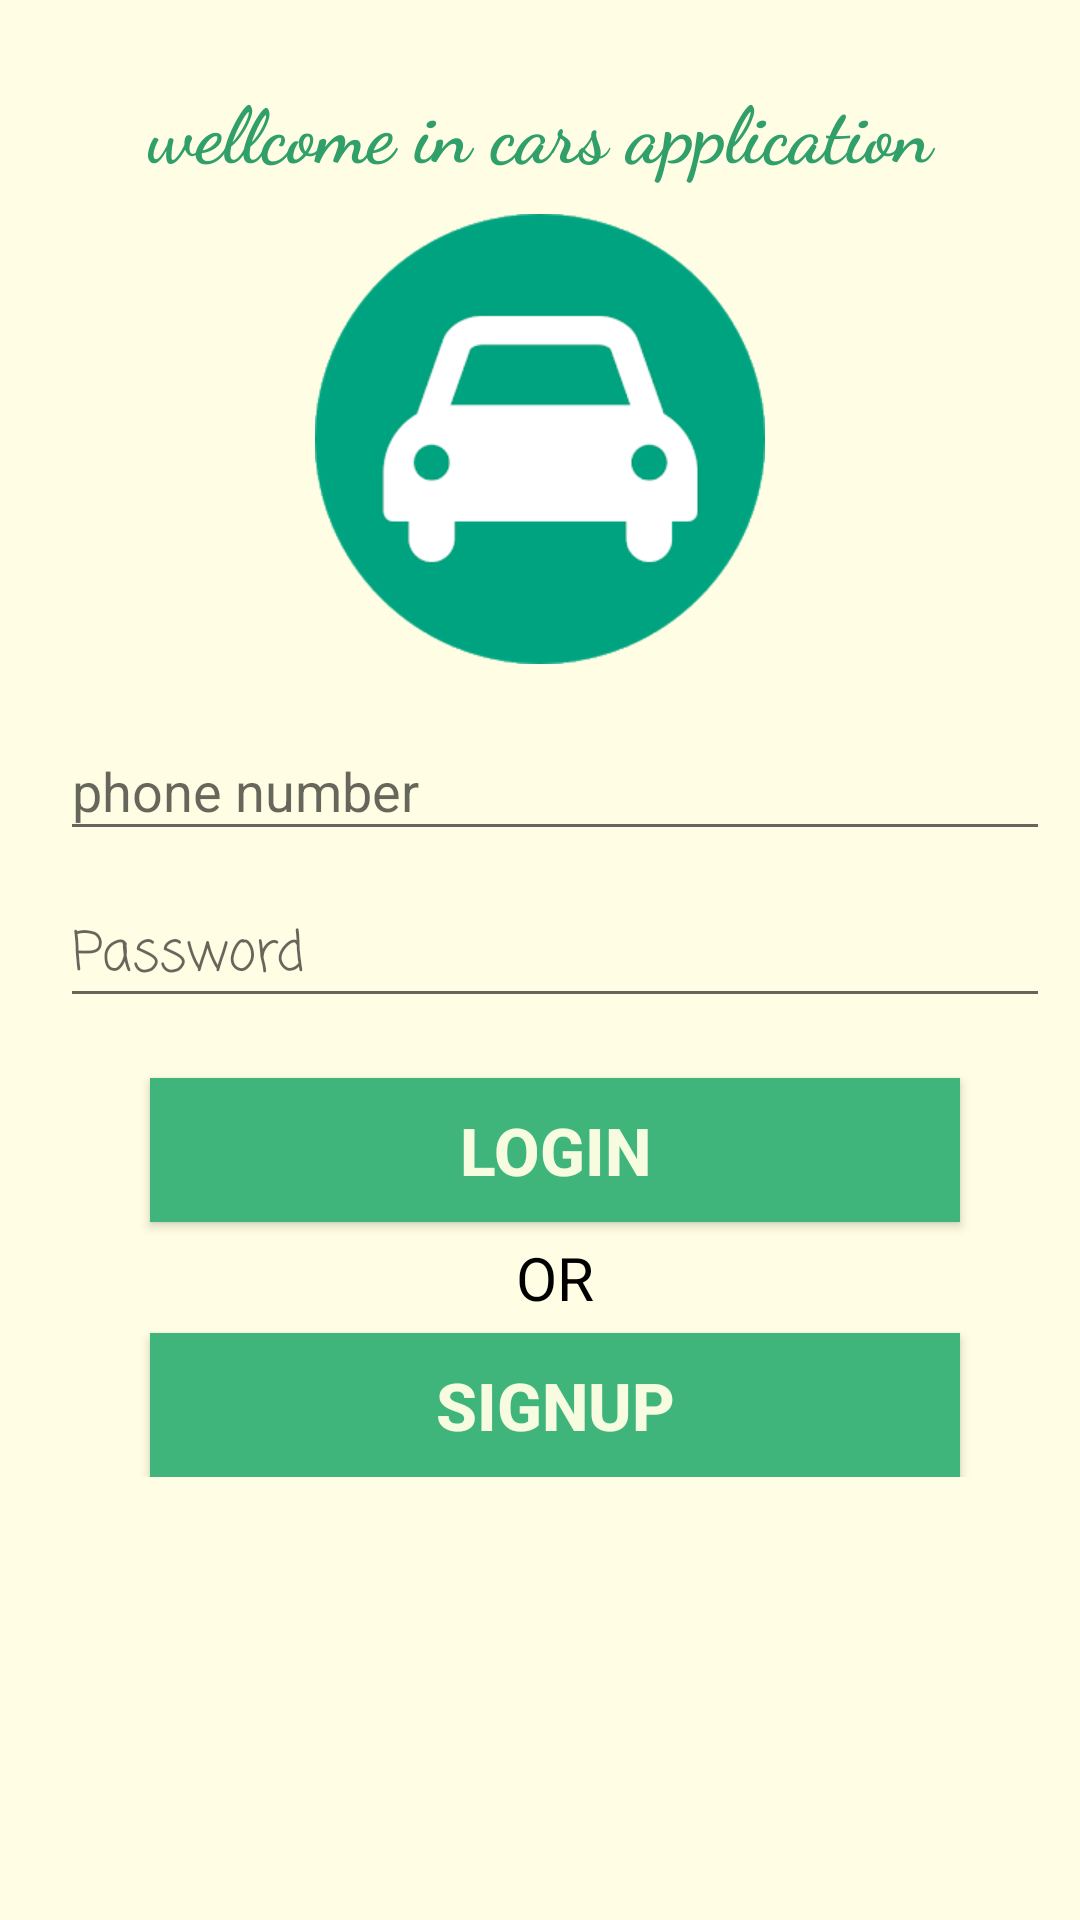

Write the Android layout XML for this screen, with the resource values it uses.
<!-- AndroidManifest.xml: application theme AppTheme -->
<!-- res/layout/login_layout.xml -->
<?xml version="1.0" encoding="utf-8"?>
<ScrollView
    android:layout_width="match_parent"
    android:layout_height="match_parent"
    android:background="@color/baj"
    android:orientation="vertical"
    xmlns:android="http://schemas.android.com/apk/res/android">

    <RelativeLayout
        android:layout_width="match_parent"
        android:id="@+id/view"
        android:layout_height="match_parent">


        <TextView
            android:id="@+id/wellcome"
            android:layout_width="match_parent"
            android:layout_height="wrap_content"
            android:layout_alignParentStart="true"
            android:layout_alignParentTop="true"
            android:layout_marginTop="25dp"
            android:layout_marginBottom="10dp"
            android:fontFamily="cursive"
            android:gravity="center"
            android:text="@string/wellcom"
            android:textColor="@color/colorPrimaryDark"
            android:textSize="26sp"
            android:textStyle="bold" />

        <ImageView
            android:layout_width="150dp"
            android:layout_height="150dp"
            android:layout_below="@+id/wellcome"
            android:layout_centerHorizontal="true"
            android:id="@+id/img"
            android:background="@drawable/logo3" />

        <LinearLayout

            android:layout_below="@id/img"
            android:layout_width="match_parent"
            android:layout_marginLeft="10dp"
            android:layout_height="wrap_content"

            android:orientation="vertical">


            <android.support.design.widget.TextInputLayout
                android:layout_width="match_parent"
                android:layout_height="wrap_content"
                android:layout_marginLeft="10dp"
                android:layout_marginTop="10dp"

                android:layout_marginRight="10dp"
>

                <EditText
                    android:id="@+id/phone"
                    android:layout_width="match_parent"
                    android:layout_height="wrap_content"
                    android:hint="@string/phone_number"
                    android:inputType="text"
                    android:textColor="@color/black"
                    android:textColorHint="@color/black"
                    android:textColorLink="@color/black"
                    android:textSize="18sp" />
            </android.support.design.widget.TextInputLayout>

            <android.support.design.widget.TextInputLayout
                android:layout_width="match_parent"
                android:layout_height="wrap_content"
                android:layout_marginLeft="10dp"

                android:layout_marginRight="10dp"
>

                <EditText
                    android:id="@+id/password"
                    android:layout_width="match_parent"
                    android:layout_height="wrap_content"
                    android:hint="@string/password"
                    android:fontFamily="casual"

                    android:inputType="numberPassword"
                    android:textColor="@color/black"
                    android:textColorHint="@color/black"
                    android:textColorLink="@color/black"
                    android:textSize="18sp" />

            </android.support.design.widget.TextInputLayout>


            <Button
                android:layout_width="match_parent"
                android:layout_marginLeft="40dp"
                android:layout_marginRight="40dp"
                android:layout_height="wrap_content"
                android:background="@color/colorPrimary"
                android:layout_marginTop="20dp"
                android:id="@+id/login"
                android:textColor="@color/baj"
                android:padding="5dp"
                android:layout_gravity="center"
                android:textStyle="bold"
                android:textSize="22sp"
                android:text="@string/login"
               />
            <TextView
                android:layout_width="wrap_content"
                android:layout_height="wrap_content"
                android:text="@string/or"
                android:padding="5dp"
                android:layout_gravity="center"
                android:textColor="@color/black"
                android:textSize="20dp"/>
            <Button
                android:layout_width="match_parent"
                android:layout_marginLeft="40dp"
                android:layout_marginRight="40dp"
                android:layout_height="wrap_content"
                android:background="@color/colorPrimary"
                android:id="@+id/signup1"
                android:padding="5dp"
                android:layout_gravity="center"
                android:textStyle="bold"
                android:textSize="22sp"
                android:textColor="@color/baj"
                android:text="@string/signup"
                />
        </LinearLayout>
    </RelativeLayout>
</ScrollView>
<!-- resources referenced by this layout -->
<resources>
  <color name="baj">#f5fffee3</color>
  <color name="black">#000</color>
  <color name="colorPrimary">#3fb57c</color>
  <color name="colorPrimaryDark">#309f69</color>
  <!-- drawable logo3: png bitmap (drawable, 13589 bytes) -->
  <string name="login">Login</string>
  <string name="or">OR</string>
  <string name="password">Password</string>
  <string name="phone_number">phone number</string>
  <string name="signup">signup</string>
  <string name="wellcom">wellcome in cars application</string>
  <style name="AppTheme" parent="Theme.AppCompat.Light.NoActionBar">
          
          <item name="colorPrimary">@color/colorPrimary</item>
          <item name="colorPrimaryDark">@color/colorPrimaryDark</item>
          <item name="colorAccent">@color/colorAccent</item>
      </style>
  <color name="colorAccent">#fe9fa353</color>
</resources>
